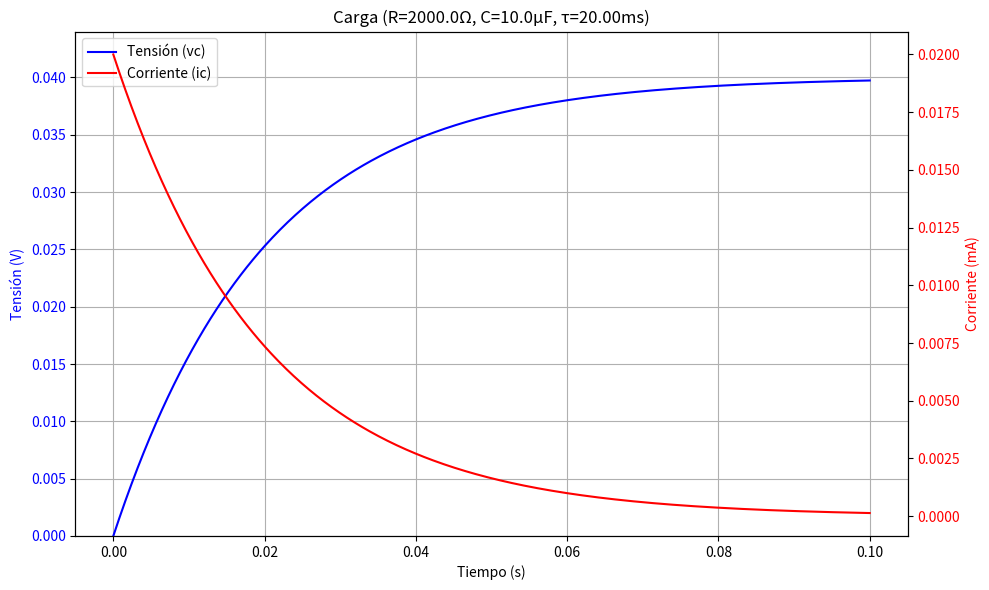
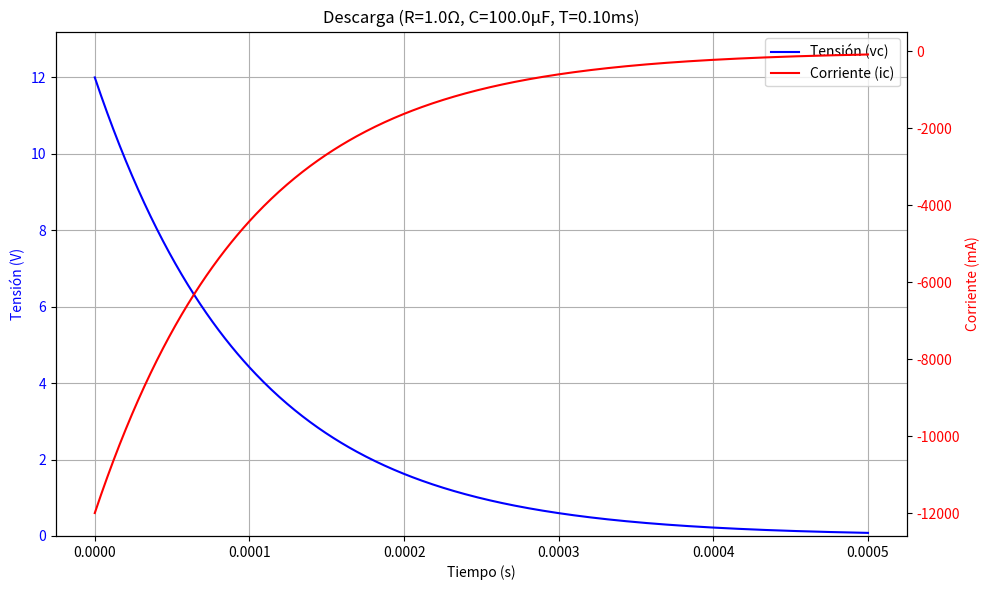

The matplotlib source for these figures, in order:
import numpy as np
import matplotlib.pyplot as plt

# -------------------------------------------------------------------
# PARÁMETROS CONFIGURABLES POR EL USUARIO
# -------------------------------------------------------------------
# Modifica los siguientes valores según las características de tu circuito.
# PRUEBA ESTO: Pon Vi = 5.0 para ver cómo el gráfico empieza en 5V pero el eje sigue en 0V.

# --- Parámetros para la CARGA del capacitor ---
Vf = 40.0/1000      # Tensión final o de la fuente (en Voltios)
Vi = 0.0       # Tensión inicial del capacitor al empezar la carga (en Voltios)
R_carga = 2000.0  # Resistencia de carga (en Ohmios, ej: 10k = 10000)
C_carga = 10.0/1000000   # Capacitancia (en Faradios, ej: 100uF = 0.0001)

# --- Parámetros para la DESCARGA del capacitor ---
V_descarga = 12.0  # Tensión inicial del capacitor al empezar la descarga (normalmente = Vf)
R_descarga = 1.0 # Resistencia de descarga (en Ohmios, ej: 20k = 20000)
C_descarga = 100.0/1000000  # Capacitancia (en Faradios, ej: 100uF = 0.0001)


# -------------------------------------------------------------------
# CÁLCULOS (No es necesario modificar esta parte)
# -------------------------------------------------------------------

# --- Cálculo para la CARGA ---
T_carga = R_carga * C_carga
t_carga = np.linspace(0, 5 * T_carga, 500)
vc_carga = Vf + (Vi - Vf) * np.exp(-t_carga / T_carga)
ic_carga = ((Vf - Vi) / R_carga) * np.exp(-t_carga / T_carga)

# --- Cálculo para la DESCARGA ---
T_descarga = R_descarga * C_descarga
t_descarga = np.linspace(0, 5 * T_descarga, 500)
vc_descarga = V_descarga * np.exp(-t_descarga / T_descarga)
# Nota: La corriente de descarga es negativa porque fluye en dirección opuesta.
ic_descarga = -(V_descarga / R_descarga) * np.exp(-t_descarga / T_descarga)


# -------------------------------------------------------------------
# GENERACIÓN DE GRÁFICOS (EN VENTANAS SEPARADAS)
# -------------------------------------------------------------------

# --- Gráfico 1: Proceso de Carga ---
fig_carga, ax_carga = plt.subplots(figsize=(10, 6))
fig_carga.canvas.manager.set_window_title('Gráfico de Carga del Capacitor')

ax_carga.set_title(f'Carga (R={R_carga}Ω, C={C_carga*1000000}μF, τ={T_carga*1000:.2f}ms)')
ax_carga.set_xlabel('Tiempo (s)')
ax_carga.set_ylabel('Tensión (V)', color='blue')
line1 = ax_carga.plot(t_carga, vc_carga, 'b-', label='Tensión (vc)')
ax_carga.tick_params(axis='y', labelcolor='blue')
ax_carga.grid(True)

# =====> LÍNEA MODIFICADA <=====
# Forzar el eje Y de la tensión para que empiece en 0 y dar un margen superior del 10%.
ax_carga.set_ylim(bottom=0, top=Vf * 1.1)

# Creamos un segundo eje Y para la corriente
ax_carga_twin = ax_carga.twinx()
ax_carga_twin.set_ylabel('Corriente (mA)', color='red')
line2 = ax_carga_twin.plot(t_carga, ic_carga*1000, 'r-', label='Corriente (ic)')
ax_carga_twin.tick_params(axis='y', labelcolor='red')

# Unimos las leyendas de ambos ejes
lines = line1 + line2
labels = [l.get_label() for l in lines]
ax_carga.legend(lines, labels, loc='best')
fig_carga.tight_layout()


# --- Gráfico 2: Proceso de Descarga ---
fig_descarga, ax_descarga = plt.subplots(figsize=(10, 6))
fig_descarga.canvas.manager.set_window_title('Gráfico de Descarga del Capacitor')

ax_descarga.set_title(f'Descarga (R={R_descarga}Ω, C={C_descarga*1000000}μF, T={T_descarga*1000:.2f}ms)')
ax_descarga.set_xlabel('Tiempo (s)')
ax_descarga.set_ylabel('Tensión (V)', color='blue')
line3 = ax_descarga.plot(t_descarga, vc_descarga, 'b-', label='Tensión (vc)')
ax_descarga.tick_params(axis='y', labelcolor='blue')
ax_descarga.grid(True)

# =====> LÍNEA MODIFICADA <=====
# Forzar el eje Y de la tensión para que empiece en 0 y dar un margen superior del 10%.
ax_descarga.set_ylim(bottom=0, top=V_descarga * 1.1)

# Creamos el segundo eje Y para la corriente
ax_descarga_twin = ax_descarga.twinx()
ax_descarga_twin.set_ylabel('Corriente (mA)', color='red')
line4 = ax_descarga_twin.plot(t_descarga, ic_descarga*1000, 'r-', label='Corriente (ic)')
ax_descarga_twin.tick_params(axis='y', labelcolor='red')

# Unimos las leyendas
lines2 = line3 + line4
labels2 = [l.get_label() for l in lines2]
ax_descarga.legend(lines2, labels2, loc='best')
fig_descarga.tight_layout()


# Muestra AMBAS ventanas de gráficos
plt.show()